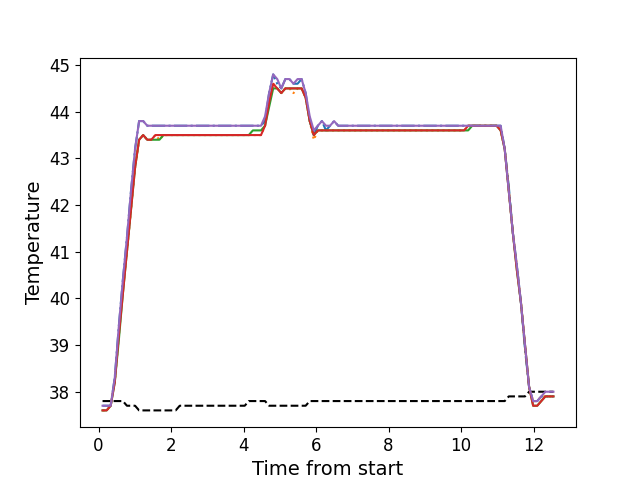

Source data for this figure (header and first rows):
, times, neutral, z1, z2, z3, z4, z5
0, 0.1096, 37.8, 37.7, 37.6, 37.6, 37.6, 37.7
1, 0.2223, 37.8, 37.7, 37.6, 37.6, 37.6, 37.7
2, 0.3339, 37.8, 37.7, 37.7, 37.7, 37.7, 37.7
3, 0.4465, 37.8, 38.3, 38.2, 38.2, 38.2, 38.3
4, 0.5581, 37.8, 39.4, 39.2, 39.1, 39.2, 39.4
5, 0.6708, 37.8, 40.4, 40.2, 40.1, 40.1, 40.4
6, 0.7819, 37.7, 41.3, 41.0, 41.0, 41.0, 41.3
7, 0.8946, 37.7, 42.3, 41.9, 41.9, 41.9, 42.3
8, 1.007, 37.7, 43.2, 42.8, 42.8, 42.8, 43.2
9, 1.118, 37.6, 43.8, 43.4, 43.4, 43.4, 43.8
10, 1.231, 37.6, 43.8, 43.5, 43.5, 43.5, 43.8
11, 1.343, 37.6, 43.7, 43.4, 43.4, 43.4, 43.7
12, 1.455, 37.6, 43.7, 43.4, 43.4, 43.4, 43.7
13, 1.568, 37.6, 43.7, 43.5, 43.4, 43.5, 43.7
14, 1.679, 37.6, 43.7, 43.4, 43.4, 43.5, 43.7
15, 1.791, 37.6, 43.7, 43.5, 43.5, 43.5, 43.7
16, 1.903, 37.6, 43.7, 43.5, 43.5, 43.5, 43.7
17, 2.015, 37.6, 43.7, 43.5, 43.5, 43.5, 43.7
18, 2.127, 37.6, 43.7, 43.5, 43.5, 43.5, 43.7
19, 2.239, 37.7, 43.7, 43.5, 43.5, 43.5, 43.7
20, 2.351, 37.7, 43.7, 43.5, 43.5, 43.5, 43.7
21, 2.462, 37.7, 43.7, 43.5, 43.5, 43.5, 43.7
22, 2.575, 37.7, 43.7, 43.5, 43.5, 43.5, 43.7
23, 2.688, 37.7, 43.7, 43.5, 43.5, 43.5, 43.7
24, 2.799, 37.7, 43.7, 43.5, 43.5, 43.5, 43.7
25, 2.912, 37.7, 43.7, 43.5, 43.5, 43.5, 43.7
26, 3.024, 37.7, 43.7, 43.5, 43.5, 43.5, 43.7
27, 3.135, 37.7, 43.7, 43.5, 43.5, 43.5, 43.7
28, 3.248, 37.7, 43.7, 43.5, 43.5, 43.5, 43.7
29, 3.36, 37.7, 43.7, 43.5, 43.5, 43.5, 43.7
30, 3.472, 37.7, 43.7, 43.5, 43.5, 43.5, 43.7
31, 3.585, 37.7, 43.7, 43.5, 43.5, 43.5, 43.7
32, 3.696, 37.7, 43.7, 43.5, 43.5, 43.5, 43.7
33, 3.808, 37.7, 43.7, 43.5, 43.5, 43.5, 43.7
34, 3.921, 37.7, 43.7, 43.5, 43.5, 43.5, 43.7
35, 4.032, 37.7, 43.7, 43.5, 43.5, 43.5, 43.7
36, 4.144, 37.8, 43.7, 43.5, 43.5, 43.5, 43.7
37, 4.256, 37.8, 43.7, 43.5, 43.6, 43.5, 43.7
38, 4.368, 37.8, 43.7, 43.5, 43.6, 43.5, 43.7
39, 4.481, 37.8, 43.7, 43.5, 43.6, 43.5, 43.7
40, 4.592, 37.8, 43.8, 43.7, 43.7, 43.7, 43.9
41, 4.705, 37.7, 44.4, 44.2, 44.1, 44.2, 44.4
42, 4.817, 37.7, 44.8, 44.6, 44.5, 44.6, 44.8
43, 4.929, 37.7, 44.6, 44.5, 44.5, 44.5, 44.7
44, 5.04, 37.7, 44.5, 44.4, 44.4, 44.4, 44.5
45, 5.153, 37.7, 44.7, 44.5, 44.5, 44.5, 44.7
46, 5.265, 37.7, 44.7, 44.5, 44.5, 44.5, 44.7
47, 5.377, 37.7, 44.6, 44.4, 44.5, 44.5, 44.6
48, 5.489, 37.7, 44.6, 44.5, 44.5, 44.5, 44.7
49, 5.601, 37.7, 44.7, 44.5, 44.5, 44.5, 44.7
50, 5.713, 37.7, 44.4, 44.3, 44.3, 44.3, 44.4
51, 5.826, 37.8, 43.8, 43.8, 43.8, 43.8, 43.9
52, 5.937, 37.8, 43.5, 43.4, 43.5, 43.5, 43.6
53, 6.049, 37.8, 43.7, 43.6, 43.6, 43.6, 43.7
54, 6.162, 37.8, 43.8, 43.6, 43.6, 43.6, 43.8
55, 6.273, 37.8, 43.6, 43.6, 43.6, 43.6, 43.7
56, 6.385, 37.8, 43.7, 43.6, 43.6, 43.6, 43.7
57, 6.497, 37.8, 43.8, 43.6, 43.6, 43.6, 43.8
58, 6.61, 37.8, 43.7, 43.6, 43.6, 43.6, 43.7
59, 6.721, 37.8, 43.7, 43.6, 43.6, 43.6, 43.7
... 52 more rows
